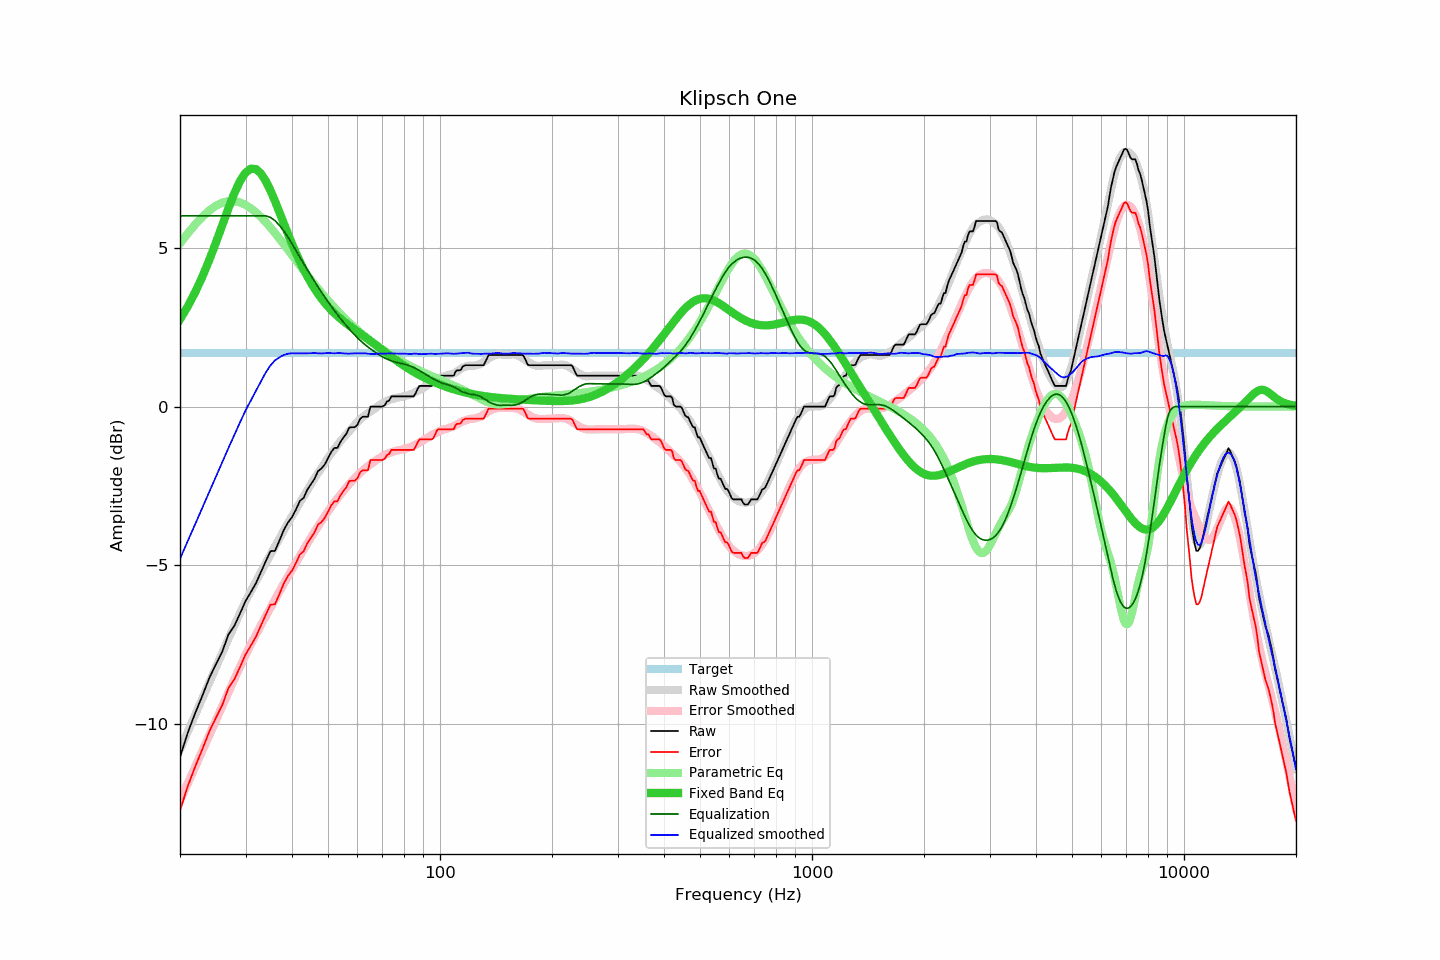

The file beside this chart, header and first rows:
frequency, raw, error, smoothed, error_smoothed, equalization, parametric_eq, equalized_raw, equalized_smoothed, target
20, -11.03, -12.71, -10.79, -12.40, 6.00, 2.74, -5.03, -4.79, 1.68
21, -10.25, -11.93, -10.23, -11.85, 6.00, 3.16, -4.25, -4.23, 1.68
22, -9.63, -11.31, -9.68, -11.32, 6.00, 3.61, -3.63, -3.68, 1.68
23, -9.08, -10.76, -9.17, -10.81, 6.00, 4.10, -3.08, -3.17, 1.68
24, -8.53, -10.21, -8.67, -10.33, 6.00, 4.63, -2.53, -2.67, 1.68
25, -8.10, -9.78, -8.19, -9.86, 6.00, 5.17, -2.10, -2.19, 1.68
26, -7.70, -9.38, -7.74, -9.41, 6.00, 5.72, -1.70, -1.74, 1.68
27, -7.17, -8.85, -7.30, -8.98, 6.00, 6.24, -1.17, -1.30, 1.68
28, -6.90, -8.58, -6.89, -8.57, 6.00, 6.71, -0.90, -0.89, 1.68
29, -6.51, -8.19, -6.50, -8.19, 6.00, 7.10, -0.51, -0.50, 1.68
30, -6.12, -7.80, -6.13, -7.82, 6.00, 7.36, -0.12, -0.13, 1.68
31, -5.84, -7.52, -5.81, -7.49, 6.00, 7.49, 0.16, 0.19, 1.68
32, -5.56, -7.24, -5.51, -7.17, 6.00, 7.47, 0.44, 0.49, 1.68
33, -5.21, -6.89, -5.21, -6.88, 6.00, 7.33, 0.79, 0.79, 1.68
34, -4.87, -6.55, -4.93, -6.60, 6.00, 7.10, 1.13, 1.07, 1.68
35, -4.55, -6.23, -4.66, -6.33, 5.95, 6.80, 1.40, 1.29, 1.68
36, -4.54, -6.22, -4.40, -6.07, 5.85, 6.47, 1.31, 1.45, 1.68
37, -4.22, -5.90, -4.16, -5.82, 5.70, 6.12, 1.48, 1.55, 1.68
38, -3.89, -5.57, -3.91, -5.58, 5.53, 5.77, 1.64, 1.62, 1.68
39, -3.65, -5.33, -3.67, -5.35, 5.33, 5.44, 1.68, 1.66, 1.68
40, -3.48, -5.16, -3.45, -5.13, 5.13, 5.12, 1.65, 1.68, 1.68
41, -3.24, -4.92, -3.23, -4.91, 4.91, 4.83, 1.67, 1.68, 1.68
42, -2.97, -4.65, -3.03, -4.70, 4.70, 4.56, 1.73, 1.67, 1.68
43, -2.87, -4.55, -2.82, -4.50, 4.50, 4.32, 1.63, 1.68, 1.68
44, -2.61, -4.29, -2.63, -4.30, 4.30, 4.09, 1.69, 1.67, 1.68
45, -2.44, -4.12, -2.44, -4.12, 4.12, 3.89, 1.68, 1.68, 1.68
46, -2.27, -3.95, -2.25, -3.94, 3.94, 3.71, 1.67, 1.69, 1.68
47, -2.03, -3.71, -2.09, -3.77, 3.77, 3.55, 1.74, 1.67, 1.68
48, -1.95, -3.63, -1.93, -3.60, 3.60, 3.40, 1.65, 1.67, 1.68
49, -1.82, -3.50, -1.77, -3.45, 3.45, 3.26, 1.63, 1.68, 1.68
50, -1.62, -3.30, -1.61, -3.30, 3.30, 3.14, 1.68, 1.69, 1.68
51, -1.43, -3.11, -1.48, -3.16, 3.16, 3.04, 1.73, 1.68, 1.68
52, -1.30, -2.98, -1.34, -3.02, 3.02, 2.94, 1.72, 1.68, 1.68
53, -1.30, -2.98, -1.21, -2.89, 2.89, 2.85, 1.59, 1.68, 1.68
54, -1.11, -2.79, -1.09, -2.77, 2.77, 2.76, 1.66, 1.68, 1.68
55, -0.97, -2.65, -0.98, -2.66, 2.66, 2.69, 1.69, 1.67, 1.68
56, -0.86, -2.54, -0.88, -2.55, 2.55, 2.62, 1.69, 1.67, 1.68
57, -0.66, -2.34, -0.78, -2.44, 2.44, 2.55, 1.78, 1.66, 1.68
58, -0.65, -2.33, -0.67, -2.34, 2.34, 2.48, 1.69, 1.67, 1.68
59, -0.65, -2.33, -0.58, -2.25, 2.25, 2.42, 1.60, 1.67, 1.68
60, -0.57, -2.25, -0.49, -2.16, 2.16, 2.36, 1.59, 1.68, 1.68
61, -0.38, -2.06, -0.41, -2.08, 2.08, 2.30, 1.70, 1.68, 1.68
62, -0.32, -2.00, -0.33, -2.01, 2.01, 2.24, 1.69, 1.68, 1.68
63, -0.32, -2.00, -0.26, -1.94, 1.94, 2.18, 1.62, 1.68, 1.68
64, -0.32, -2.00, -0.21, -1.88, 1.88, 2.12, 1.56, 1.66, 1.68
65, 0.00, -1.68, -0.16, -1.82, 1.82, 2.06, 1.82, 1.66, 1.68
66, 0.00, -1.68, -0.11, -1.76, 1.76, 2.01, 1.76, 1.65, 1.68
67, 0.00, -1.68, -0.05, -1.71, 1.71, 1.95, 1.71, 1.65, 1.68
68, 0.00, -1.68, 0.01, -1.66, 1.66, 1.89, 1.66, 1.66, 1.68
69, 0.00, -1.68, 0.06, -1.61, 1.61, 1.83, 1.61, 1.67, 1.68
70, 0.00, -1.68, 0.10, -1.57, 1.57, 1.78, 1.57, 1.67, 1.68
71, 0.04, -1.64, 0.14, -1.53, 1.53, 1.72, 1.57, 1.66, 1.68
72, 0.16, -1.52, 0.18, -1.49, 1.49, 1.67, 1.65, 1.67, 1.68
73, 0.19, -1.49, 0.21, -1.46, 1.46, 1.62, 1.65, 1.67, 1.68
74, 0.32, -1.36, 0.24, -1.44, 1.44, 1.56, 1.76, 1.67, 1.68
75, 0.32, -1.36, 0.25, -1.42, 1.42, 1.51, 1.74, 1.67, 1.68
76, 0.32, -1.36, 0.27, -1.40, 1.40, 1.47, 1.72, 1.67, 1.68
77, 0.32, -1.36, 0.29, -1.38, 1.38, 1.42, 1.70, 1.67, 1.68
78, 0.32, -1.36, 0.30, -1.37, 1.37, 1.37, 1.69, 1.66, 1.68
79, 0.32, -1.36, 0.31, -1.35, 1.35, 1.33, 1.67, 1.66, 1.68
... 553 more rows
